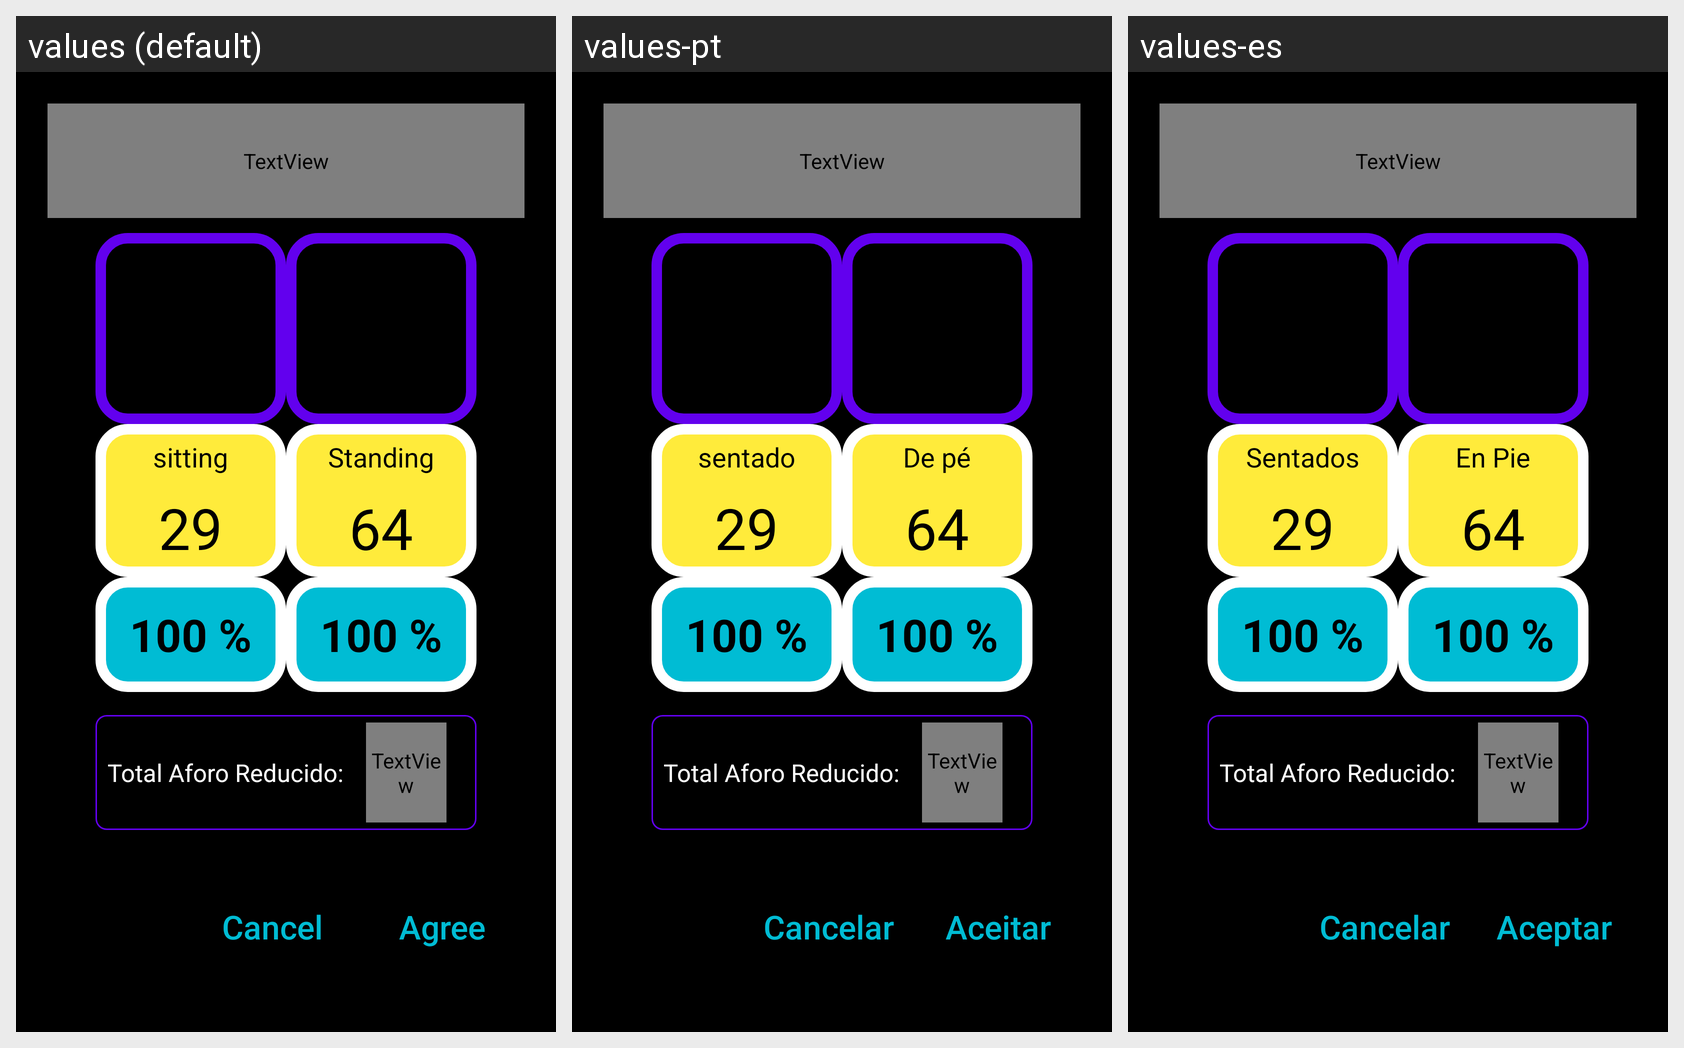

Here is an Android app screen in its default locale and in the app's own translations. Write out the translated-string differences for the strings that appear on this screen.
Android screen res/layout/activity_calculo_reduccion_aforo.xml rendered under 3 locales, left to right: values (default), values-pt, values-es. Device: Nexus 5 (rendered at 1080×1920; each locale shown at half size, 540×960, under a caption strip naming it); theme Theme.MiAforoBus.
Strings drawn on this screen, with the default value and each locale's value (text and hints the layout hard-codes appear in the picture but are not listed):

sentados_textview
  values: sitting
  values-pt: sentado
  values-es: Sentados

en_pie_textview
  values: Standing
  values-pt: De pé
  values-es: En Pie

total_de_aforo_reducido
  values: Total Aforo Reducido:
  values-pt: Total Aforo Reducido:
  values-es: Total Aforo Reducido:

cancelar
  values: Cancel
  values-pt: Cancelar
  values-es: Cancelar

aceptar
  values: Agree
  values-pt: Aceitar
  values-es: Aceptar
